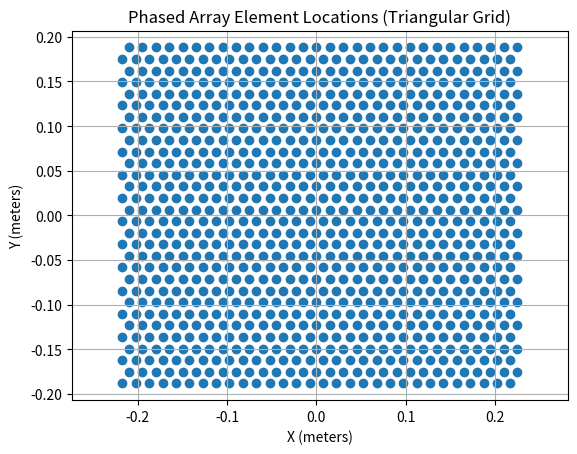
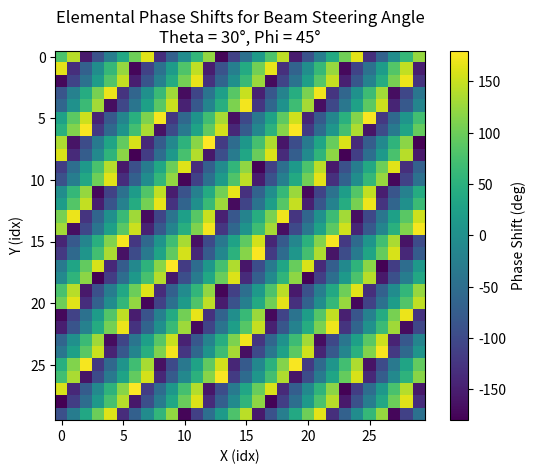
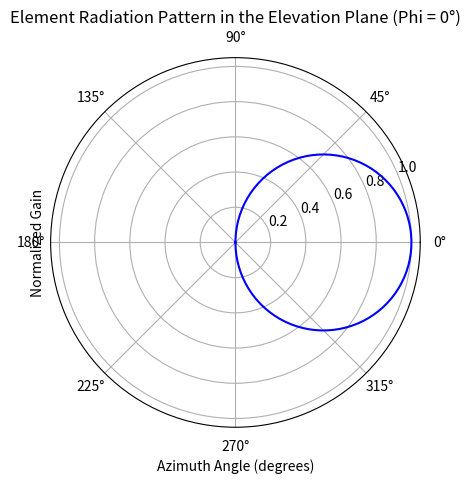
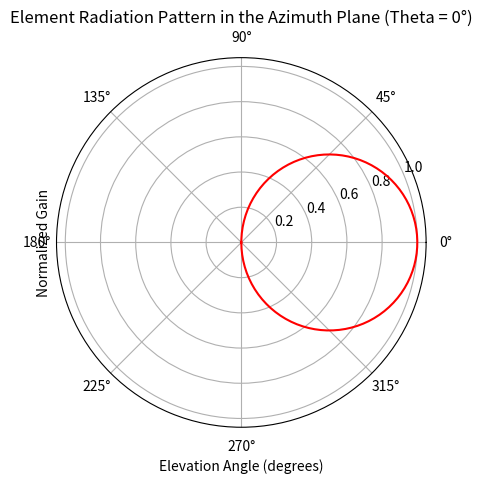
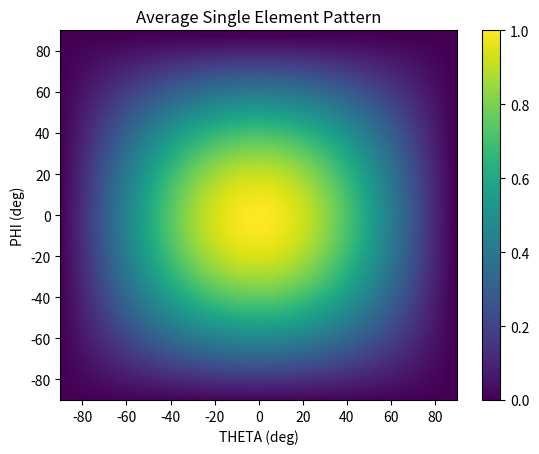
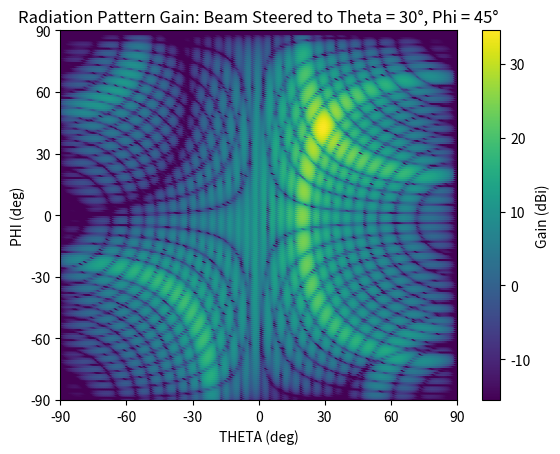
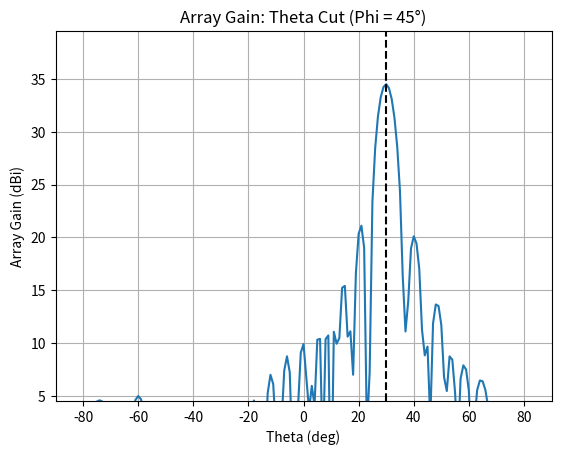
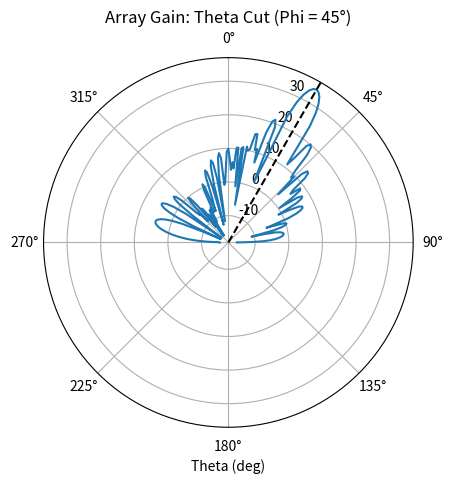

These figures' Python source, in order:
import numpy as np
import matplotlib.pyplot as plt
from scipy.constants import pi,c

# Antenna parameters
Nx = 30 # number of elements in the x-direction
Ny = 30 # number of elements in the y-direction
dx = 0.5  # spacing between elements in the x-direction (in wavelengths)
dy = dx  # spacing between elements in the y-direction (in wavelengths)
freq_GHz = 10.0 # frequency (GHz)

system_losses_dB = 0
ep_max_gain_dBi = 0 # Max gain of the element pattern (EP)
cos_factor_theta = 1.2 # Raised cosine factor of the EP in theta
cos_factor_phi = 1.2 # Raised cosine factor of the EP in phi

# Derived antenna parameters
f = 1e9 * freq_GHz  # convert frequency to Hz
lambda_ = c / f  # wavelength (meters)
k = 2 * pi / lambda_ # wave vector

# Express grid spacing in meters
dx_m = dx * lambda_
dy_m = dy * lambda_

# Compute approximate aperture directivity
aperture_area = Nx * Ny * dx_m * dy_m
D = 4 * pi * aperture_area / lambda_**2
D_dBi = 10 * np.log10(D)

# Estimate 3 dB beamwidth (BW) at broadside for the array aperature
beamwidth_broadside_x = 0.886 * lambda_ / (Nx * dx_m)
beamwidth_broadside_y = 0.886 * lambda_ / (Ny * dy_m)

# Number of Array Elements
num_elements = Nx * Ny


# Beam steering angles
theta0 = 30 # Beam steering angle in theta (degrees)
phi0 = 45 # 0Beam steering angle in phi (degrees)




# Define element locations for a triangular array

# Element positions in x and y directions (assuming origin is at the center)
x = np.arange(Nx) - (Nx - 1) / 2
y = np.arange(Ny) - (Ny - 1) / 2

# Adjust y positions for triangular grid
y = y * np.sqrt(3) / 2

# Create mesh grid for triangular array
X, Y = np.meshgrid(x, y)

# Offset every other row to create the triangular pattern
X[1::2, :] += 0.5

# Scale by element spacing
X = X * dx_m
Y = Y * dy_m

# Transform X and Y into 1-D vectors
X_vec = X.reshape(-1)
Y_vec = Y.reshape(-1)

# Plot the element locations X and Y using a scatter plot.
plt.figure()
plt.scatter(X, Y)
plt.xlabel('X (meters)')
plt.ylabel('Y (meters)')
plt.title('Phased Array Element Locations (Triangular Grid)')
plt.grid(True)
plt.axis('equal')
plt.show()



# Calculate sterring vector



# this is the function to edit in case the lobes at singularity angles are actually wrong
def steering_vector(k, xv, yv, theta_deg, phi_deg):

    theta = np.radians(theta_deg)
    phi = np.radians(phi_deg)

    kx = k * np.sin(theta) * np.cos(phi)
    ky = k * np.sin(theta) * np.sin(phi)

    # Calculate the phase shift for each element
    phase_weights = np.exp(1j * (kx * xv + ky * yv))

    return phase_weights


phase_weights = steering_vector(k=k,
                                xv=X,
                                yv=Y,
                                theta_deg=theta0,
                                phi_deg=phi0)

phase_shift_rad = np.angle(phase_weights)
phase_shift_deg = np.degrees(phase_shift_rad)


plt.figure()
plt.imshow(phase_shift_deg, clim=(-180, 180))
plt.colorbar(label='Phase Shift (deg)')
plt.title('Elemental Phase Shifts for Beam Steering Angle\nTheta = {}°, Phi = {}°'.format(theta0, phi0))
plt.xlabel('X (idx)')
plt.ylabel('Y (idx)')
plt.show()



def dBi_to_linear(dBi):
  """Converts dBi to linear scale."""
  return 10**(dBi / 10)



def antenna_element_pattern(theta: np.ndarray, phi: np.ndarray,
                             cos_factor_theta: float = 1.0, cos_factor_phi: float = 1.0,
                             max_gain_dBi: float = 0.0) -> np.ndarray:
  """
  Calculates the radiation pattern of a single antenna element using a raised cosine model.

  Args:
    theta: Elevation angles in radians (numpy.ndarray).
    phi: Azimuth angles in radians (numpy.ndarray).
    cos_factor_theta: Cosine power factor for theta (float, default=1.0).
    cos_factor_phi: Cosine power factor for phi (float, default=1.0).
    max_gain_dBi: Maximum gain of the element pattern in dBi (float, default=0.0).

  Returns:
    A numpy array containing the element pattern values in linear scale.
  """

  # Convert max gain from dBi to linear scale
  max_gain = dBi_to_linear(max_gain_dBi)

  # Calculate the radiation pattern
  pattern = max_gain * np.cos(theta) ** cos_factor_theta * np.cos(phi) ** cos_factor_phi

  return pattern



def test_antenna_element_pattern():

  theta = np.radians(np.linspace(-90, 90, 180))
  phi = np.radians(np.linspace(-90, 90, 180))

  THETA, PHI = np.meshgrid(theta, phi)
  pattern = antenna_element_pattern(THETA, PHI)

  print(pattern.shape)

  # Plot the radiation pattern in the elevation plane (phi = 0)
  plt.figure()
  plt.polar(phi, pattern[90], 'b-')
  plt.title('Element Radiation Pattern in the Elevation Plane (Phi = 0°)')
  plt.ylabel('Normalized Gain')
  plt.xlabel('Azimuth Angle (degrees)')
  plt.show()

  # Plot the radiation pattern in the azimuth plane (theta = 0)
  plt.figure()
  plt.polar(theta, pattern[90], 'r-')
  plt.title('Element Radiation Pattern in the Azimuth Plane (Theta = 0°)')
  plt.ylabel('Normalized Gain')
  plt.xlabel('Elevation Angle (degrees)')
  plt.show()

test_antenna_element_pattern()


def azel_to_thetaphi(az, el):
    """ Az-El to Theta-Phi conversion.

    Args:
        az (float or np.array): Azimuth angle, in radians
        el (float or np.array): Elevation angle, in radians

    Returns:
      (theta, phi): Tuple of corresponding (theta, phi) angles, in radians
    """

    cos_theta = np.cos(el) * np.cos(az)
    # tan_phi = np.where(np.abs(np.sin(az)) < 1e-6, 0, np.tan(el) / np.sin(az)) # Avoid the divide by zero

    theta     = np.arccos(cos_theta)
    phi       = np.arctan2(np.tan(el), np.sin(az))
    phi = (phi + 2 * np.pi) % (2 * np.pi)

    return theta, phi


def thetaphi_to_azel(theta, phi):
    """ Az-El to Theta-Phi conversion.

    Args:
        theta (float or np.array): Theta angle, in radians
        phi (float or np.array): Phi angle, in radians

    Returns:
      (az, el): Tuple of corresponding (azimuth, elevation) angles, in radians
    """

    print(phi, theta)

    sin_el = np.sin(phi) * np.sin(theta)
    tan_az = np.cos(phi) * np.tan(theta)
    el = np.arcsin(sin_el)
    az = np.arctan(tan_az)

    return az, el


# Define observation angles
theta_deg = np.linspace(-90, 90, 181)
phi_deg = np.linspace(-90, 90, 181)

theta = np.deg2rad(theta_deg)
phi = np.deg2rad(phi_deg)

# Make a meshgrid of theta and phi
THETA, PHI = np.meshgrid(theta, phi)

# Convert to azimuth and elevation
AZ, EL = thetaphi_to_azel(THETA, PHI)




def AF(theta, phi, x, y, w, k):
  """
  Calculates the array factor for a given set of angles, coordinates, weights, and wave number.

  Args:
    theta: Elevation angle in radians.
    phi: Azimuth angle in radians.
    x: X-coordinates of the antenna elements.
    y: Y-coordinates of the antenna elements.
    w: Complex weights of the antenna elements.
    k: Wave number.

  Returns:
    The array factor as a complex number.
  """

  N = len(x)  # Number of antenna elements

  # Calculate the phase shift for each antenna element
  phase_shift = -1j * k * (x * np.sin(theta) * np.cos(phi) + y * np.sin(theta) * np.sin(phi))

  # Reshape the complex weights into a 1-D vector
  w_vec = w.reshape(-1)

  # Multiply the weights by the phase shift and sum them up
  AF = np.sum(w_vec * np.exp(phase_shift))

  return AF


array_factor = AF(theta[0], phi[0], x=X_vec, y=Y_vec, w=phase_weights, k=k)


# Compute element pattern over all THETA, PHI angles
element_pattern = antenna_element_pattern(THETA, PHI,
                                          cos_factor_theta,
                                          cos_factor_phi,
                                          max_gain_dBi=ep_max_gain_dBi)

print('Element Pattern Shape:', element_pattern.shape)



# Make an interpolated scatter plot using THETA, PHI, and element_pattern with color shading based on element_pattern magnitude

# Create the scatter plot
plt.figure()
plt.scatter(np.degrees(THETA), np.degrees(PHI), c=abs(abs(element_pattern)), cmap='viridis')
plt.colorbar()

# Add labels and title
plt.xlabel('THETA (deg)')
plt.ylabel('PHI (deg)')
plt.title('Average Single Element Pattern')
plt.xlim([-90, 90])
plt.ylim([-90, 90])

# Show the plot
plt.show()


def wrap_angle(angle):
  """
  Wraps an angle value between 0 and 2 pi.

  Args:
    angle: The angle value in radians.

  Returns:
    The wrapped angle value between 0 and 2 pi.
  """

  return angle % (2 * np.pi)


def test_wrap_angle():
  angle_in_radians = 10  # Example angle
  wrapped_angle = wrap_angle(angle_in_radians)
  print(f"Wrapped angle: {np.round(wrapped_angle, 2)} radians")

test_wrap_angle()



# Calculate the array factor for each angle
array_factor = np.zeros((len(theta), len(phi)), dtype=complex)

for i, thi in enumerate(theta):
  for j, phj in enumerate(phi):
    array_factor[i, j] = element_pattern[i, j] * AF(thi, phj, x=X_vec, y=Y_vec, w=phase_weights, k=k)

array_factor_dB = 10 * np.log10(abs(array_factor))

# Normalize array_factor_dB
array_factor_dB_norm = array_factor_dB - np.max(array_factor_dB)



# Normalize array_factor_dB
array_gain_dBi = D_dBi - system_losses_dB + array_factor_dB_norm



# If a value in power_pattern is less than a minimum threshold, set it to the minimum treshold for visualization purposes
min_thres = np.max(array_factor_dB) - 50
array_factor_plot_dB = array_factor_dB.clip(min=min_thres)

min_thres = np.max(array_gain_dBi) - 50
array_gain_plot_dBi = array_gain_dBi.clip(min=min_thres)




# Create the scatter plot
plt.figure()
plt.scatter(np.degrees(THETA), np.degrees(PHI), c=array_gain_plot_dBi.T, cmap='viridis')
plt.colorbar(label='Gain (dBi)')

# Add labels and title
plt.title(f'Radiation Pattern Gain: Beam Steered to Theta = {theta0}°, Phi = {phi0}°')
plt.xlabel('THETA (deg)')
plt.ylabel('PHI (deg)')
plt.xlim([np.min(theta_deg), np.max(theta_deg)])
plt.ylim([np.min(phi_deg), np.max(phi_deg)])
plt.xticks(np.arange(phi_deg[0], phi_deg[-1]+1, 30))
plt.yticks(np.arange(theta_deg[0], theta_deg[-1]+1, 30))

# Show the plot
plt.show()




# For array_factor_plot_dB, plot the theta and phi radiation pattern cuts where the other variable are the steer angles, respectively
thres_dB = 30

# Find index where phi_deg and theta_deg are the steer angles, respectively
phi_zero_index = np.where(phi_deg == phi0)[0][0]
theta_zero_index = np.where(theta_deg == theta0)[0][0]

# Find the peak value in the data
peak_value_theta = np.max(array_gain_plot_dBi[:, phi_zero_index])
peak_value_phi = np.max(array_gain_plot_dBi[theta_zero_index, :])

# Set the lower y-axis limit to 30 dB below the peak
if np.max(array_gain_plot_dBi[:, phi_zero_index]) - np.min(array_gain_plot_dBi[:, phi_zero_index]) > thres_dB:
  lower_limit_theta = peak_value_theta - thres_dB

if np.max(array_gain_plot_dBi[theta_zero_index, :]) - np.min(array_gain_plot_dBi[theta_zero_index, :]) > thres_dB:
  lower_limit_phi = peak_value_phi - thres_dB

# Plot the theta cut (phi = 0)
plt.figure()
plt.plot(theta_deg, array_gain_plot_dBi[:, phi_zero_index], label='Array Gain')
plt.xlabel('Theta (deg)')
plt.ylabel('Array Gain (dBi)')
plt.title('Array Gain: Theta Cut (Phi = ' + str(phi0) + '°)')
plt.grid(True)
plt.ylim(lower_limit_theta, peak_value_theta+5)
plt.xlim([np.min(theta_deg), np.max(theta_deg)])
plt.axvline(x=theta0, color='black', linestyle='--', label='Steer Angle (Theta)')
plt.show()

# # Plot the phi cut (theta = 90)
# plt.figure()
# plt.plot(phi_deg, array_factor_plot_dB[theta_zero_index, :])
# plt.xlabel('Phi (deg)')
# plt.ylabel('Magnitude (dB)')
# plt.title('Phi Cut (Theta = 90°)')
# plt.grid(True)
# # plt.ylim(lower_limit_phi, peak_value_phi+5)
# plt.show()


# Make the theta cut (phi = 0) a polar plot
plt.figure()
ax = plt.subplot(111, projection='polar')
ax.plot(theta, array_gain_plot_dBi[:, phi_zero_index], label='Phi=0')
ax.axvline(x=np.radians(theta0), color='black', linestyle='--', label='Steer Angle (Theta)')
ax.set_xlabel('Theta (deg)')
ax.set_title('Array Gain: Theta Cut (Phi = ' + str(phi0) + '°)')
ax.grid(True)
ax.set_theta_zero_location('N')  # Sets the zero of the theta location to North
ax.set_theta_direction(-1)  # Sets the theta direction to clockwise
plt.show()


